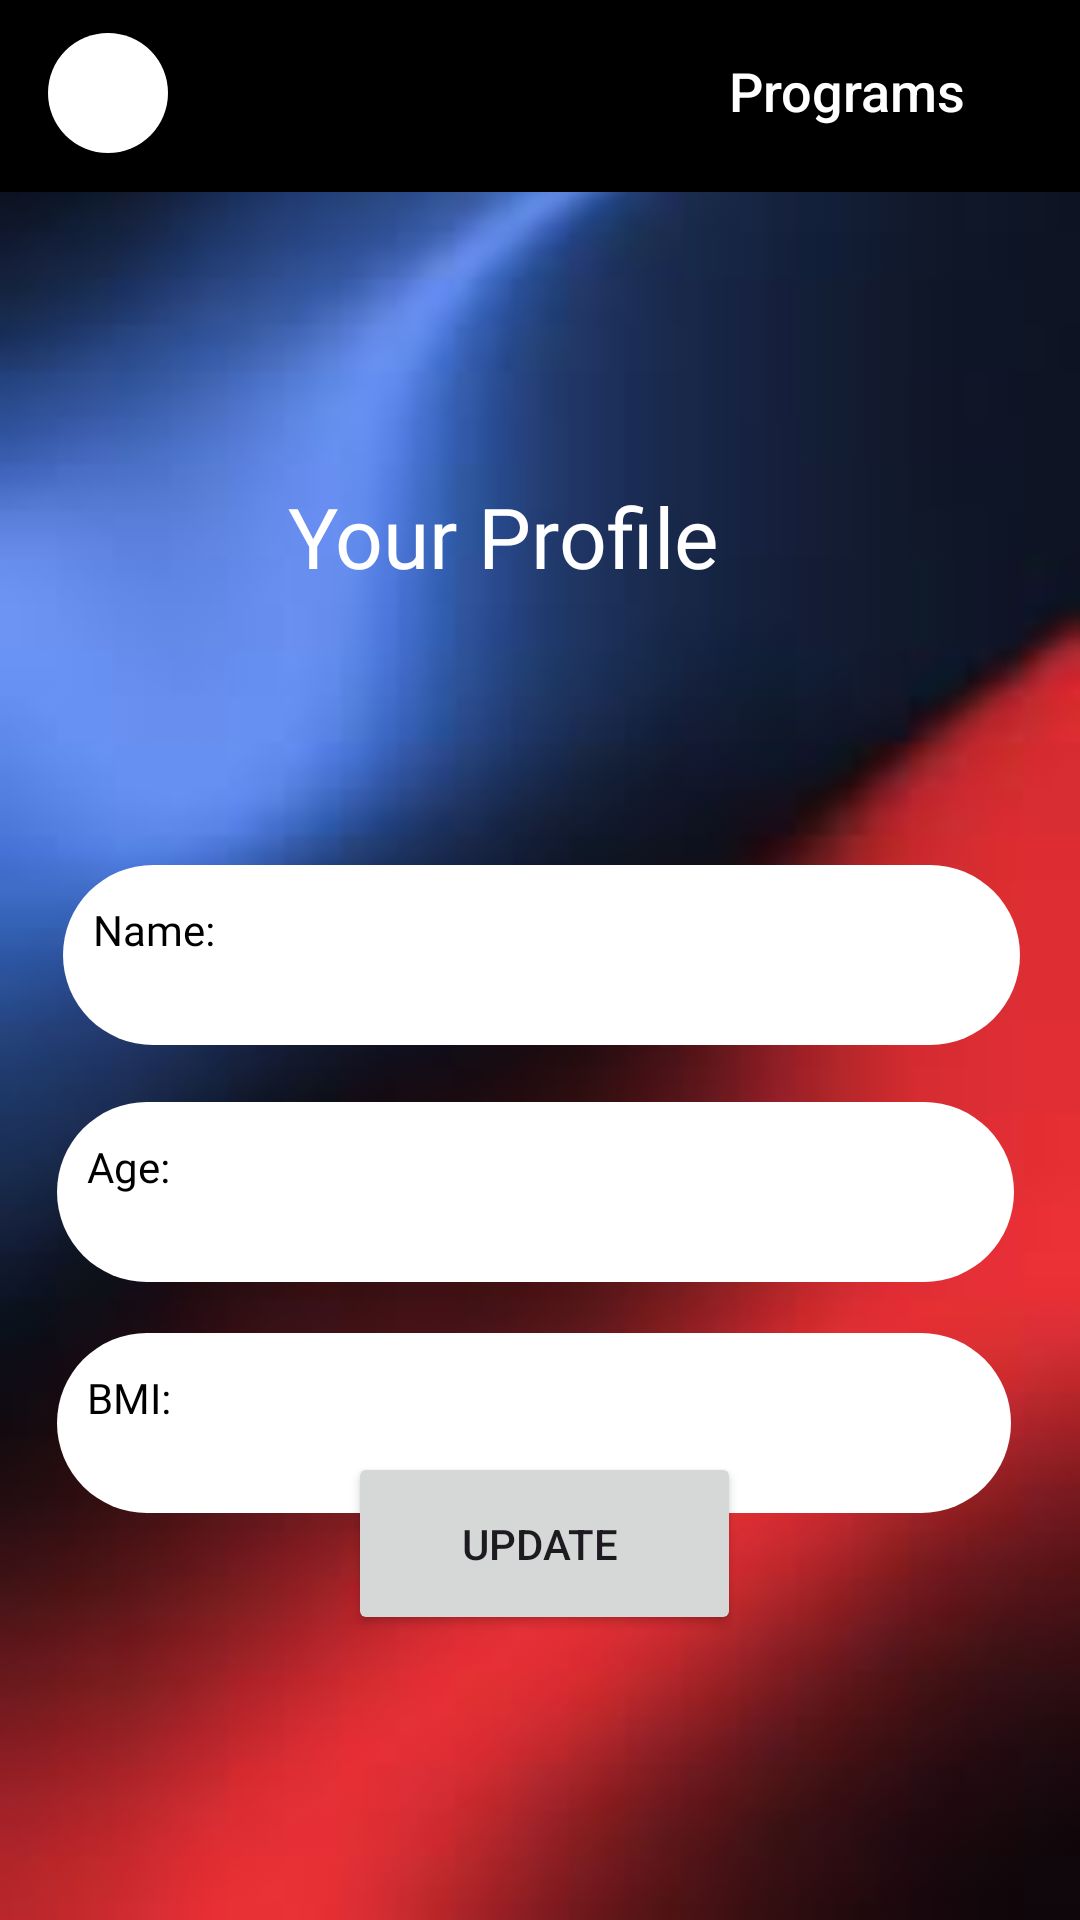

Produce the Android XML layout that renders to this screen, including the resource entries it uses.
<!-- AndroidManifest.xml: application theme Theme.WakeUpFit -->
<!-- res/layout/activity_user_profile.xml -->
<?xml version="1.0" encoding="utf-8"?>
<RelativeLayout xmlns:android="http://schemas.android.com/apk/res/android"
    xmlns:app="http://schemas.android.com/apk/res-auto"
    xmlns:tools="http://schemas.android.com/tools"
    android:layout_width="match_parent"
    android:layout_height="match_parent"
    android:background="@drawable/homepage">

    <include
        android:id="@+id/toolbar_layout_userprofile"
        layout="@layout/toolbar_normal"
        android:layout_width="match_parent"
        android:layout_height="wrap_content" />

    <ImageView
        android:id="@+id/imageView6"
        android:layout_width="40dp"
        android:layout_height="40dp"
        android:layout_alignParentStart="true"
        android:layout_alignParentTop="true"
        android:layout_marginStart="16dp"
        android:layout_marginTop="11dp"
        android:background="@drawable/roundbox"
        android:paddingLeft="10dp"
        app:srcCompat="@drawable/baseline_arrow_back_ios_24" />

    <TextView
        android:id="@+id/textView11"
        android:layout_width="wrap_content"
        android:layout_height="wrap_content"
        android:layout_alignParentTop="true"
        android:layout_alignParentEnd="true"
        android:layout_marginTop="18dp"
        android:layout_marginEnd="38dp"
        android:fontFamily="sans-serif-medium"
        android:text="Programs"
        android:textColor="@color/white"
        android:textSize="18sp" />

    <TextView
        android:id="@+id/textView6"
        android:layout_width="247dp"
        android:layout_height="wrap_content"
        android:layout_below="@+id/toolbar_layout_userprofile"
        android:layout_alignParentStart="true"
        android:layout_alignParentEnd="true"
        android:layout_marginStart="84dp"
        android:layout_marginTop="84dp"
        android:layout_marginEnd="79dp"
        android:fontFamily="@font/calistoga"
        android:padding="12dp"
        android:text="Your Profile"
        android:textColor="@color/white"
        android:textSize="28sp" />

    <TextView
        android:id="@+id/textViewName"
        android:layout_width="370dp"
        android:layout_height="60dp"
        android:layout_below="@+id/textView6"
        android:layout_alignParentStart="true"
        android:layout_alignParentEnd="true"
        android:layout_marginStart="21dp"
        android:layout_marginTop="79dp"
        android:layout_marginEnd="20dp"
        android:background="@drawable/roundbox"
        android:fontFamily="@font/calistoga"
        android:paddingLeft="10dp"
        android:paddingTop="12dp"
        android:text="Name: "
        android:textColor="@color/black" />

    <TextView
        android:id="@+id/textViewAge"
        android:layout_width="370dp"
        android:layout_height="60dp"
        android:layout_below="@+id/textViewName"
        android:layout_alignParentStart="true"
        android:layout_alignParentEnd="true"
        android:layout_marginStart="19dp"
        android:layout_marginTop="19dp"
        android:layout_marginEnd="22dp"
        android:background="@drawable/roundbox"
        android:fontFamily="@font/calistoga"
        android:paddingLeft="10dp"
        android:paddingTop="12dp"
        android:text="Age: "
        android:textColor="@color/black" />

    <TextView
        android:id="@+id/textViewBMI"
        android:layout_width="370dp"
        android:layout_height="60dp"
        android:layout_below="@+id/textViewAge"
        android:layout_alignParentStart="true"
        android:layout_alignParentEnd="true"
        android:layout_marginStart="19dp"
        android:layout_marginTop="17dp"
        android:layout_marginEnd="23dp"
        android:background="@drawable/roundbox"
        android:fontFamily="@font/calistoga"
        android:paddingLeft="10dp"
        android:paddingTop="12dp"
        android:text="BMI: "
        android:textColor="@color/black" />

    <Button
        android:id="@+id/button4"
        android:layout_width="190dp"
        android:layout_height="61dp"
        android:layout_alignParentStart="true"
        android:layout_alignParentEnd="true"
        android:layout_alignParentBottom="true"
        android:layout_marginStart="116dp"
        android:layout_marginEnd="113dp"
        android:layout_marginBottom="95dp"
        android:text="Update " />


</RelativeLayout>
<!-- res/layout/toolbar_normal.xml (included above) -->
<?xml version="1.0" encoding="utf-8"?>
<androidx.appcompat.widget.Toolbar xmlns:android="http://schemas.android.com/apk/res/android"
    xmlns:app="http://schemas.android.com/apk/res-auto"
    android:id="@+id/toolbarnormal"
    android:layout_width="match_parent"
    android:layout_height="?attr/actionBarSize"
    android:background="@color/black"
    app:theme="@style/ThemeOverlay.AppCompat.Dark.ActionBar"
    app:popupTheme="@style/ThemeOverlay.AppCompat.Light">

</androidx.appcompat.widget.Toolbar>
<!-- resources referenced by this layout -->
<resources>
  <color name="black">#FF000000</color>
  <color name="white">#FFFFFFFF</color>
  <!-- drawable homepage: jpeg bitmap (drawable-v24, 2721 bytes) -->
  <!-- drawable roundbox (drawable) -->
  <?xml version="1.0" encoding="utf-8"?>
  <shape xmlns:android="http://schemas.android.com/apk/res/android"
      android:shape="rectangle">
      <solid android:color="#FFFFFF"/> 
      <corners android:radius="500dp"/> 
  </shape>
  <style name="Theme.WakeUpFit" parent="Base.Theme.WakeUpFit" />
  <style name="Base.Theme.WakeUpFit" parent="Theme.Material3.DayNight.NoActionBar">
          
          
      </style>
</resources>
